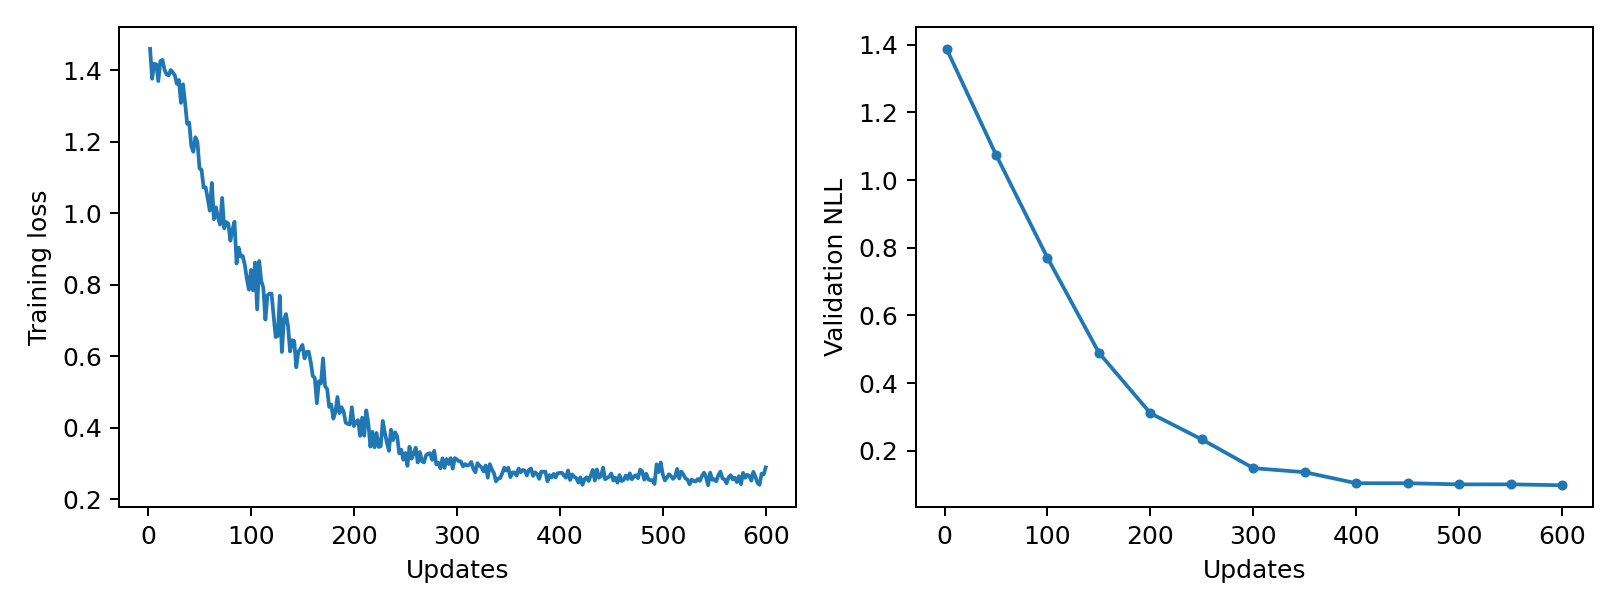

Source data for this figure (header and first rows):
epoch, updates, train_loss, validation_nll, train_seconds, peak_gpu_mib
1, 2, 1.46, 1.388, 0.1496, 1196
2, 4, 1.376, , 0.1509, 1196
3, 6, 1.418, , 0.1492, 1196
4, 8, 1.416, , 0.1487, 1196
5, 10, 1.37, , 0.1467, 1196
6, 12, 1.426, , 0.1468, 1196
7, 14, 1.429, , 0.1444, 1196
8, 16, 1.402, , 0.143, 1196
9, 18, 1.388, , 0.1423, 1196
10, 20, 1.386, , 0.1439, 1196
11, 22, 1.401, , 0.1417, 1196
12, 24, 1.394, , 0.1423, 1196
13, 26, 1.386, , 0.1425, 1196
14, 28, 1.362, , 0.1424, 1196
15, 30, 1.373, , 0.142, 1196
16, 32, 1.309, , 0.1429, 1196
17, 34, 1.361, , 0.1425, 1196
18, 36, 1.309, , 0.1419, 1196
19, 38, 1.25, , 0.1423, 1196
20, 40, 1.254, , 0.1436, 1196
21, 42, 1.188, , 0.1425, 1196
22, 44, 1.172, , 0.1419, 1196
23, 46, 1.213, , 0.1422, 1196
24, 48, 1.199, , 0.1427, 1196
25, 50, 1.126, 1.075, 0.1424, 1196
26, 52, 1.121, , 0.1425, 1196
27, 54, 1.072, , 0.1446, 1196
28, 56, 1.072, , 0.1447, 1196
29, 58, 1.041, , 0.1469, 1196
30, 60, 1.007, , 0.1471, 1196
31, 62, 1.085, , 0.1451, 1196
32, 64, 0.9835, , 0.1447, 1196
33, 66, 1.017, , 0.1438, 1196
34, 68, 0.9874, , 0.1435, 1196
35, 70, 0.9686, , 0.1423, 1196
36, 72, 1.043, , 0.1424, 1196
37, 74, 0.9579, , 0.1419, 1196
38, 76, 0.9756, , 0.1421, 1196
39, 78, 0.9709, , 0.1429, 1196
40, 80, 0.9236, , 0.1424, 1196
41, 82, 0.9537, , 0.1424, 1196
42, 84, 0.9764, , 0.1425, 1196
43, 86, 0.8597, , 0.1426, 1196
44, 88, 0.9038, , 0.1426, 1196
45, 90, 0.8793, , 0.1423, 1196
46, 92, 0.8806, , 0.1425, 1196
47, 94, 0.8557, , 0.1427, 1196
48, 96, 0.8168, , 0.1426, 1196
49, 98, 0.7865, , 0.142, 1196
50, 100, 0.8414, 0.7701, 0.143, 1196
51, 102, 0.7847, , 0.1425, 1196
52, 104, 0.8621, , 0.1416, 1196
53, 106, 0.7312, , 0.1424, 1196
54, 108, 0.8666, , 0.1457, 1196
55, 110, 0.8102, , 0.1457, 1196
56, 112, 0.7923, , 0.1463, 1196
57, 114, 0.7027, , 0.1449, 1196
58, 116, 0.7705, , 0.1446, 1196
59, 118, 0.775, , 0.1454, 1196
60, 120, 0.7755, , 0.143, 1196
... 240 more rows
